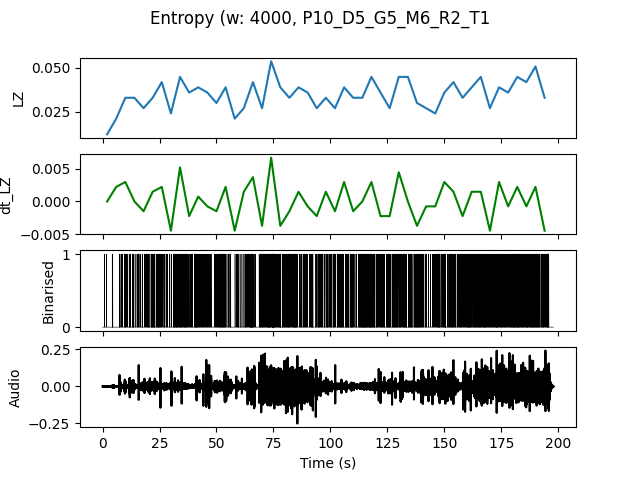

The data file committed next to this chart (first rows):
, t0, LZ, dt_LZ, IOI
0.0, 0.0, 0.01197, 0.0, 2.0
4.0, 4.0, 0.02094, 0.002244, 0.6667
8.0, 8.0, 0.03291, 0.002991, 0.3636
12.0, 12.0, 0.03291, 0.0, 0.4
16.0, 16.0, 0.02692, -0.001496, 0.3333
20.0, 20.0, 0.03291, 0.001496, 0.2857
24.0, 24.0, 0.04188, 0.002244, 0.2667
28.0, 28.0, 0.02393, -0.004487, 0.4444
32.0, 32.0, 0.04487, 0.005235, 0.2353
36.0, 36.0, 0.0359, -0.002244, 0.3077
40.0, 40.0, 0.03889, 0.0007479, 0.25
44.0, 44.0, 0.0359, -0.0007479, 0.3636
48.0, 48.0, 0.02991, -0.001496, 0.3333
52.0, 52.0, 0.03889, 0.002244, 0.2857
56.0, 56.0, 0.02094, -0.004487, 0.5714
60.0, 60.0, 0.02692, 0.001496, 0.4444
64.0, 64.0, 0.04188, 0.003739, 0.2353
68.0, 68.0, 0.02692, -0.003739, 0.2857
72.0, 72.0, 0.05385, 0.006731, 0.1481
76.0, 76.0, 0.03889, -0.003739, 0.25
80.0, 80.0, 0.03291, -0.001496, 0.25
84.0, 84.0, 0.03889, 0.001496, 0.2857
88.0, 88.0, 0.0359, -0.0007479, 0.3333
92.0, 92.0, 0.02692, -0.002244, 0.4
96.0, 96.0, 0.03291, 0.001496, 0.3636
100.0, 100.0, 0.02692, -0.001496, 0.3636
104.0, 104.0, 0.03889, 0.002991, 0.2222
108.0, 108.0, 0.03291, -0.001496, 0.3077
112.0, 112.0, 0.03291, 0.0, 0.1905
116.0, 116.0, 0.04487, 0.002991, 0.2
120.0, 120.0, 0.0359, -0.002244, 0.2667
124.0, 124.0, 0.02692, -0.002244, 0.2667
128.0, 128.0, 0.04487, 0.004487, 0.25
132.0, 132.0, 0.04487, 0.0, 0.2222
136.0, 136.0, 0.02991, -0.003739, 0.25
140.0, 140.0, 0.02692, -0.0007479, 0.5
144.0, 144.0, 0.02393, -0.0007479, 0.3636
148.0, 148.0, 0.0359, 0.002991, 0.2857
152.0, 152.0, 0.04188, 0.001496, 0.2667
156.0, 156.0, 0.03291, -0.002244, 0.2857
160.0, 160.0, 0.03889, 0.001496, 0.2353
164.0, 164.0, 0.04487, 0.001496, 0.2
168.0, 168.0, 0.02692, -0.004487, 0.2857
172.0, 172.0, 0.03889, 0.002991, 0.2353
176.0, 176.0, 0.0359, -0.0007479, 0.2667
180.0, 180.0, 0.04487, 0.002244, 0.2
184.0, 184.0, 0.04188, -0.0007479, 0.2353
188.0, 188.0, 0.05085, 0.002244, 0.1905
192.0, 192.0, 0.03291, -0.004487, 0.2667
